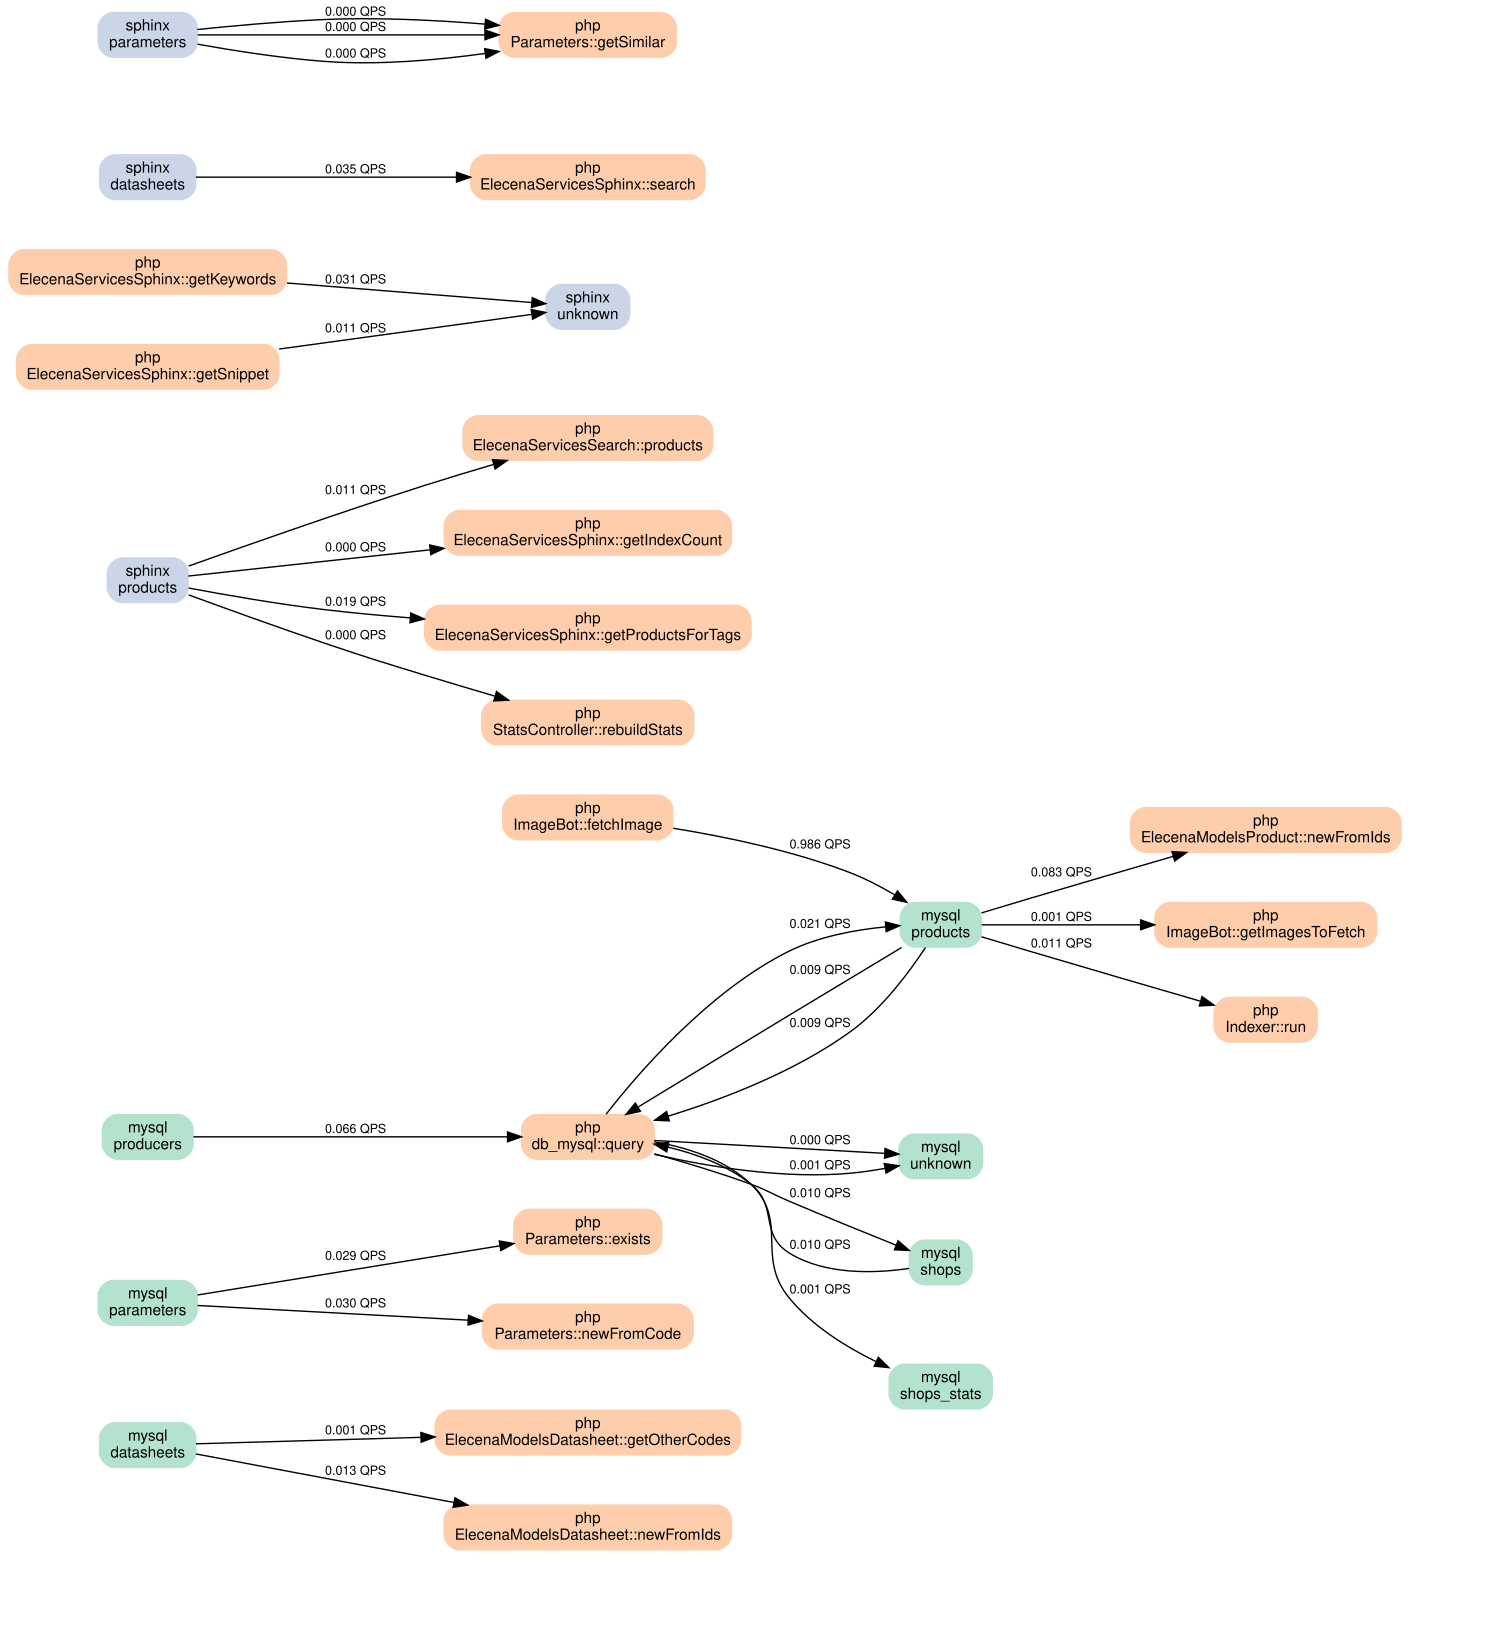

The table this chart was drawn from, first rows:
mysql:products	SQL SELECT	php:Elecena\Models\Product::newFromIds	0.0839	0.083 QPS
sphinx:products	SQL SELECT	php:Elecena\Services\Search::products	0.0114	0.011 QPS
php:Elecena\Services\Sphinx::getSnippet	SQL CALL	sphinx:unknown	0.0113	0.011 QPS
mysql:parameters	SQL SELECT	php:Parameters::exists	0.0297	0.029 QPS
php:Elecena\Services\Sphinx::getKeywords	SQL CALL	sphinx:unknown	0.0315	0.031 QPS
mysql:products	SQL SELECT	php:Indexer::run	0.0114	0.011 QPS
mysql:parameters	SQL SELECT	php:Parameters::newFromCode	0.0304	0.030 QPS
php:ImageBot::fetchImage	SQL UPDATE	mysql:products	1	0.986 QPS
php:db_mysql::query	SQL UPDATE	mysql:shops	0.0103	0.010 QPS
mysql:producers	SQL SELECT	php:db_mysql::query	0.0672	0.066 QPS
sphinx:datasheets	SQL SELECT	php:Elecena\Services\Sphinx::search	0.0351	0.035 QPS
sphinx:products	SQL SELECT	php:Elecena\Services\Sphinx::getProducts…	0.0196	0.019 QPS
mysql:datasheets	SQL SELECT	php:Elecena\Models\Datasheet::newFromIds	0.0132	0.013 QPS
mysql:shops	SQL SELECT	php:db_mysql::query	0.0106	0.010 QPS
mysql:products	SQL SELECT	php:db_mysql::query	0.0090	0.009 QPS
php:db_mysql::query	SQL INSERT	mysql:products	0.0210	0.021 QPS
mysql:products	SQL SELECT	php:db_mysql::query	0.0090	0.009 QPS
sphinx:parameters	SQL SELECT	php:Parameters::getSimilar	0.0001	0.000 QPS
mysql:datasheets	SQL SELECT	php:Elecena\Models\Datasheet::getOtherCo…	0.0010	0.001 QPS
php:db_mysql::query	SQL INSERT	mysql:shops_stats	0.0006	0.001 QPS
sphinx:parameters	SQL SELECT	php:Parameters::getSimilar	0.0001	0.000 QPS
php:db_mysql::query	SQL DESCRIBE	mysql:unknown	0.0007	0.001 QPS
mysql:products	SQL SELECT	php:ImageBot::getImagesToFetch	0.0006	0.001 QPS
sphinx:parameters	SQL SELECT	php:Parameters::getSimilar	0.0001	0.000 QPS
php:db_mysql::query	SQL DESCRIBE	mysql:unknown	0.0001	0.000 QPS
sphinx:products	SQL SELECT	php:StatsController::rebuildStats	0.0001	0.000 QPS
sphinx:products	SQL SELECT	php:Elecena\Services\Sphinx::getIndexCou…	0.0001	0.000 QPS
